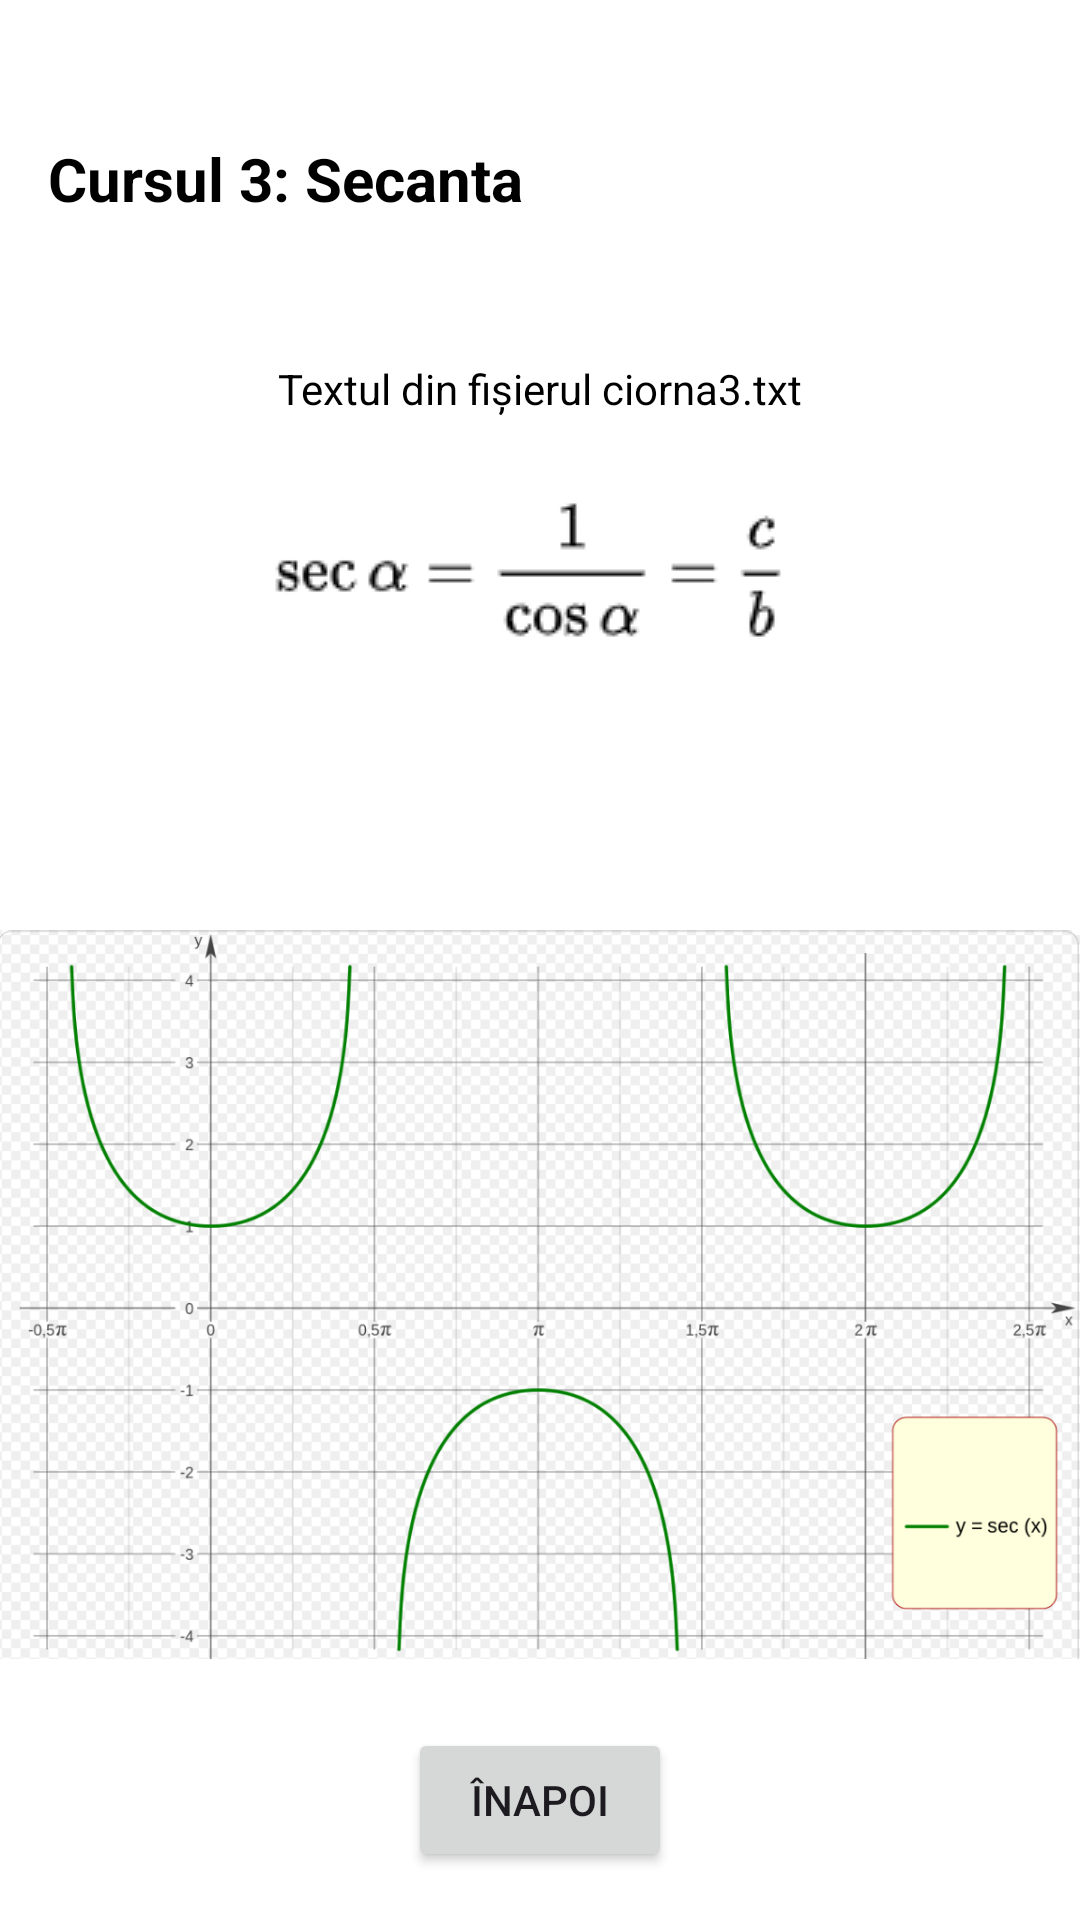

Here is an Android app screen rendered from its layout file. Give the layout XML and the strings, colors and styles it references.
<!-- AndroidManifest.xml: application theme Theme.ProiectCiornaPdm -->
<!-- res/layout/activity_course3.xml -->
<?xml version="1.0" encoding="utf-8"?>
<RelativeLayout xmlns:android="http://schemas.android.com/apk/res/android"
    android:layout_width="match_parent"
    android:layout_height="match_parent"
    android:background="#FFFFFF">

    <TextView
        android:id="@+id/titlu"
        android:layout_width="wrap_content"
        android:layout_height="wrap_content"
        android:textSize="20dp"
        android:textStyle="bold"
        android:textColor="@color/black"
        android:background="#FFFFFF"
        android:gravity="start"
        android:padding="16dp"
        android:text="Cursul 3: Secanta"
        android:layout_centerHorizontal="true"
        android:layout_marginTop="30dp"
        android:layout_alignParentStart="true"
        android:layout_alignParentTop="true" />

    <TextView
        android:id="@+id/textViewCourse3"
        android:layout_width="wrap_content"
        android:layout_height="wrap_content"
        android:textSize="14dp"
        android:textColor="@color/black"
        android:background="#FFFFFF"
        android:gravity="start"
        android:padding="16dp"
        android:text="Textul din fișierul ciorna3.txt"
        android:layout_centerHorizontal="true"
        android:layout_below="@id/titlu"
        android:layout_marginTop="15dp" />

    <ImageView
        android:id="@+id/imageView"
        android:layout_width="wrap_content"
        android:layout_height="wrap_content"
        android:layout_below="@id/textViewCourse3"
        android:layout_centerHorizontal="true"
        android:src="@drawable/fig3" />

    <ImageView
        android:id="@+id/imageView2"
        android:layout_width="wrap_content"
        android:layout_height="wrap_content"
        android:layout_below="@id/imageView"
        android:layout_centerHorizontal="true"
        android:src="@drawable/fig3_2" />

    <Button
        android:id="@+id/buttonBack"
        android:layout_width="wrap_content"
        android:layout_height="wrap_content"
        android:layout_centerHorizontal="true"
        android:layout_alignParentBottom="true"
        android:layout_marginBottom="16dp"
        android:text="Înapoi" />

</RelativeLayout>
<!-- resources referenced by this layout -->
<resources>
  <!-- drawable fig3: png bitmap (drawable, 3167 bytes) -->
  <!-- drawable fig3_2: png bitmap (drawable, 131177 bytes) -->
  <style name="Theme.ProiectCiornaPdm" parent="Base.Theme.ProiectCiornaPdm" />
  <style name="Base.Theme.ProiectCiornaPdm" parent="Theme.Material3.DayNight.NoActionBar">
          
          
      </style>
  <!-- not gathered from this repository: default colours our renderer supplied (Android Studio template values) -->
  <color name="black">#FF000000</color>
</resources>
